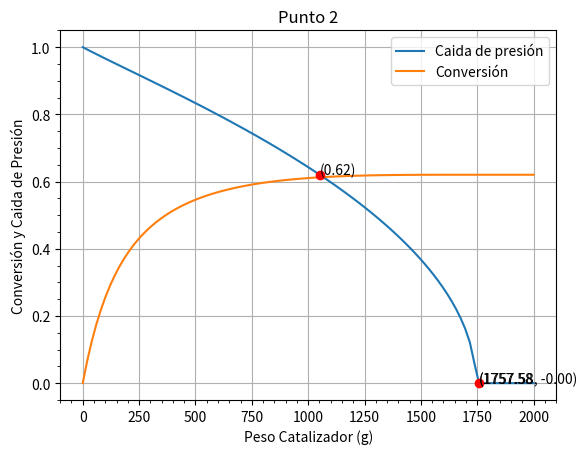

Generate this figure with matplotlib:
# -*- coding: utf-8 -*-
"""
Created on Sat Mar 16 23:44:49 2024

[redacted]
"""

"Simulacion de un reactor PBR isotermico y no isobarico "


#Importaciones
import numpy as np
from scipy.integrate import odeint
import matplotlib.pyplot as plt

#Reaccion
#3A + 2B -> C + 2D

# Definición de la función para resolver la ecuación diferencial
def ecuacion_diferencial(dep, w):
    
    # Variables dependientes
    x , y = dep
    
    # Parámetros
    alpha = 0.0007
    T0 = 150 + 273.15 # K
    P0 = 12 # atm
    CA0 = P0 / (0.08205 * T0) #mol/L
    FA0 = 6 # gmol/min
    k = 4.39 # dm^12/(mol^4 gcat min)
    
    # Estequiometría
    CA = (CA0 * (1 - x)/(1-(2/3)*x)) * y
    CB = (CA0 * (1 - x)/(1-(2/3)*x)) * y
    
    # Ley de Velocidad elemental
    rA = -k * ((CA ** 3) * (CB ** 2))
    
    # Sistema de Ecuaciones
    ecuacion = [ -rA / FA0, -alpha*(1-(1/3)*x) / (2 * y) if y > 0 else 0]
    
    return ecuacion

# Intervalo de integración
wspan = np.linspace(0,2000, 100)

# Condiciones iniciales
y0 = [0, 1]

# Resolución de la ecuación diferencial
solucion = odeint(ecuacion_diferencial, y0, wspan)

# Obtención de las soluciones
x = solucion[:, 0]
y = solucion[:, 1]
# Graficar
indice=0
indice_interseccion = np.argwhere(np.diff(np.sign(x - y))).flatten()[0]
indice_presion_cercana_a_0 = np.where(y < 0.01)[0][0]
plt.text(wspan[indice_presion_cercana_a_0], y[indice_presion_cercana_a_0], f'({wspan[indice_presion_cercana_a_0]:.2f}, {y[indice_presion_cercana_a_0]:.2f})')


plt.plot(wspan, y, label='Caida de presión')
plt.plot(wspan, x, label='Conversión')
plt.plot(wspan[indice_interseccion], y[indice_interseccion], 'ro')
plt.text(wspan[indice_interseccion], y[indice_interseccion], f'({y[indice_interseccion]:.2f})')
plt.plot(wspan[indice_presion_cercana_a_0], y[indice_presion_cercana_a_0], 'ro')
plt.text(wspan[indice_presion_cercana_a_0], y[indice_presion_cercana_a_0], f'({wspan[indice_presion_cercana_a_0]:.2f}')


plt.ylabel('Conversión y Caida de Presión')
plt.xlabel('Peso Catalizador (g)')
plt.legend()
plt.title('Punto 2')
plt.grid(True)
plt.minorticks_on()
plt.show()